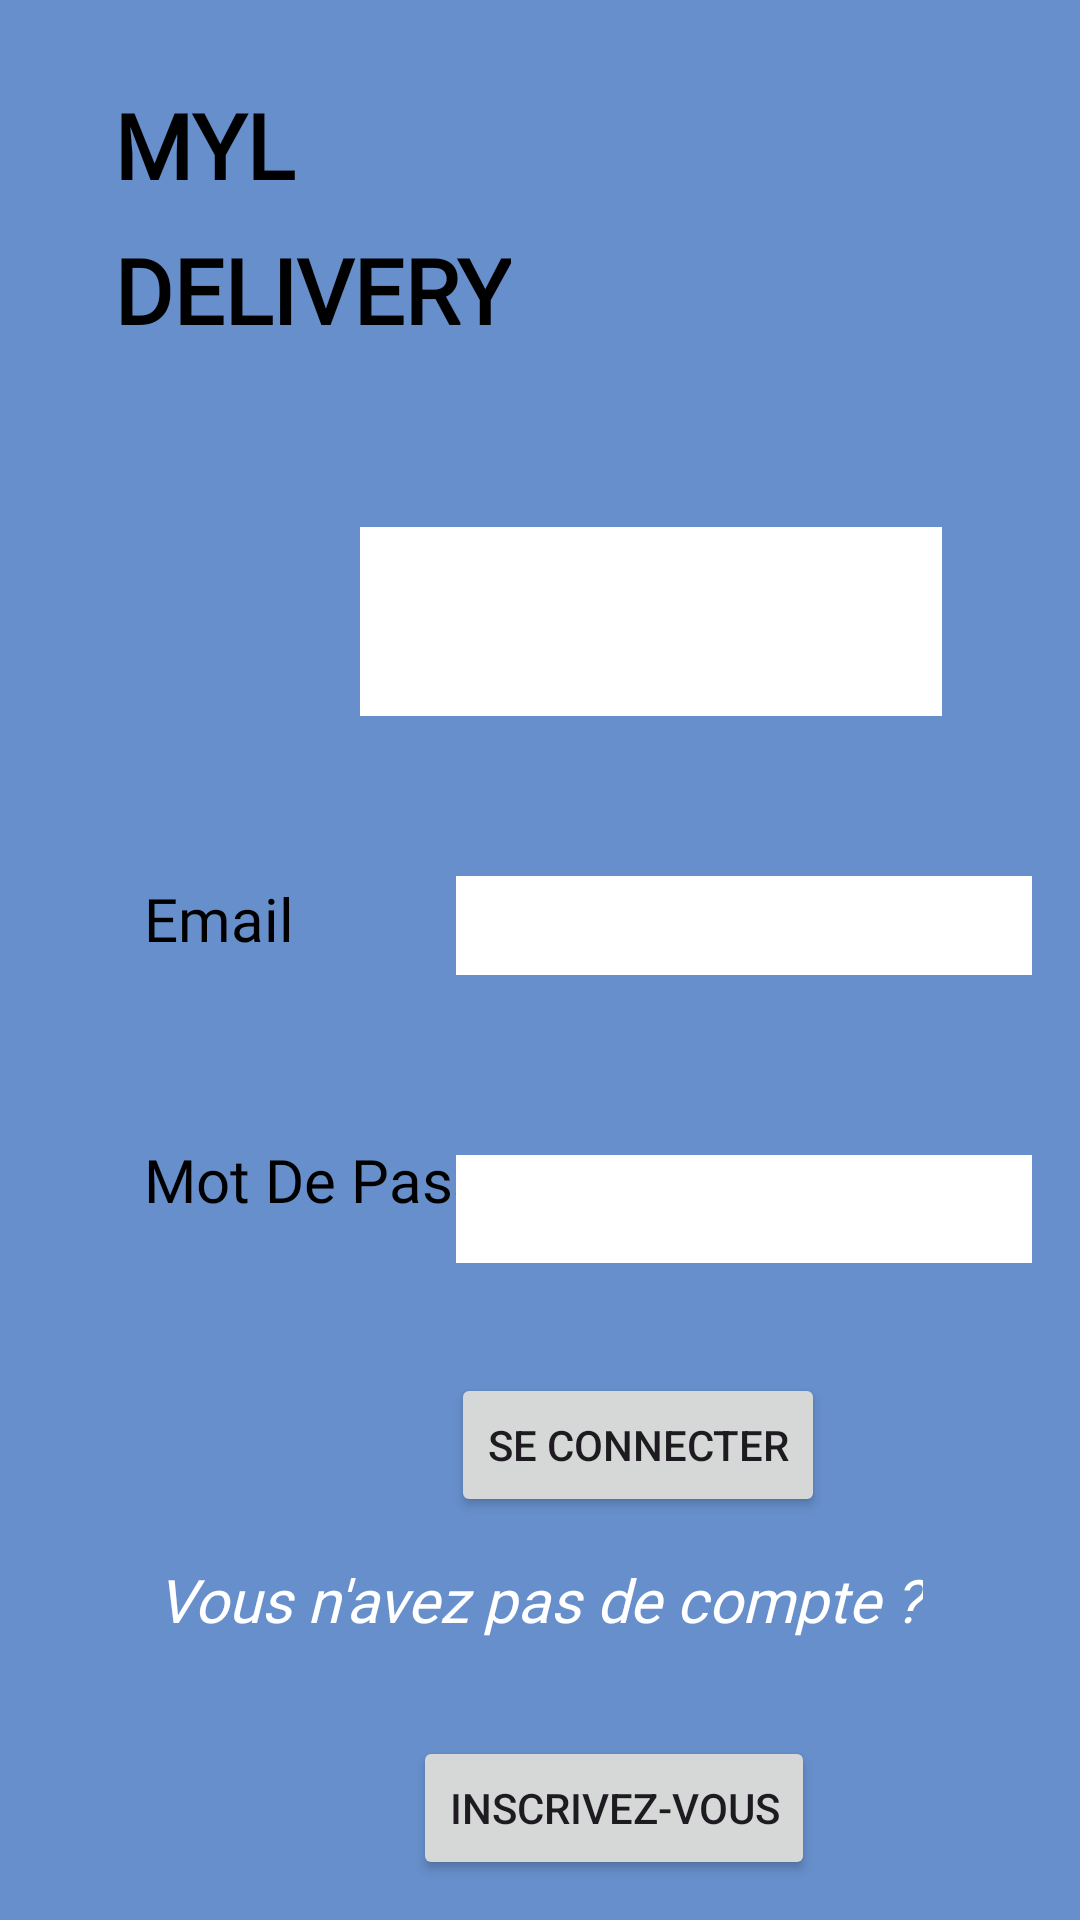

This screen was rendered from an Android layout file. Write that file and the resources it references.
<!-- AndroidManifest.xml: application theme Theme.MonApp1 -->
<!-- res/layout/connexion.xml -->
<?xml version="1.0" encoding="utf-8"?>
<androidx.constraintlayout.widget.ConstraintLayout xmlns:android="http://schemas.android.com/apk/res/android"
    xmlns:app="http://schemas.android.com/apk/res-auto"
    xmlns:tools="http://schemas.android.com/tools"
    android:layout_width="match_parent"
    android:layout_height="match_parent"
    android:background="#668FCB"
    tools:context=".MainActivity2">

    <TextView
        android:id="@+id/textViewTitle1"
        android:layout_width="wrap_content"
        android:layout_height="wrap_content"
        android:layout_marginStart="38dp"
        android:layout_marginTop="28dp"
        android:fontFamily="@font/itim"
        android:text="MYL "
        android:textColor="#000000"
        android:textSize="30sp"
        android:textStyle="bold"
        app:layout_constraintStart_toStartOf="parent"
        app:layout_constraintTop_toTopOf="parent" />

    <TextView
        android:id="@+id/textViewTitle2"
        android:layout_width="wrap_content"
        android:layout_height="wrap_content"
        android:layout_marginStart="38dp"
        android:layout_marginTop="8dp"
        android:fontFamily="@font/itim"
        android:text="DELIVERY"
        android:textColor="#000000"
        android:textSize="30sp"
        android:textStyle="bold"
        app:layout_constraintStart_toStartOf="parent"
        app:layout_constraintTop_toBottomOf="@+id/textViewTitle1" />

    <view
        android:id="@+id/viewConnexion"
        class="androidx.appcompat.widget.ActionMenuView"
        android:layout_width="194dp"
        android:layout_height="63dp"
        android:layout_marginStart="120dp"
        android:layout_marginTop="59dp"
        android:background="#FFFFFF"
        app:layout_constraintStart_toStartOf="parent"
        app:layout_constraintTop_toBottomOf="@+id/textViewTitle2" />

    <TextView
        android:id="@+id/textViewConnexion"
        android:layout_width="wrap_content"
        android:layout_height="wrap_content"
        android:layout_marginStart="155dp"
        android:layout_marginTop="69dp"
        android:layout_marginEnd="158dp"
        android:layout_marginBottom="496dp"
        android:fontFamily="@font/itim"
        android:text="Connexion"
        android:textColor="#000000"
        android:textSize="30sp"
        app:layout_constraintBottom_toBottomOf="parent"
        app:layout_constraintEnd_toEndOf="parent"
        app:layout_constraintHorizontal_bias="0.0"
        app:layout_constraintStart_toStartOf="parent"
        app:layout_constraintTop_toBottomOf="@+id/textViewTitle2"
        app:layout_constraintVertical_bias="0.0" />

    <TextView
        android:id="@+id/textViewEmail"
        android:layout_width="wrap_content"
        android:layout_height="wrap_content"
        android:layout_marginStart="48dp"
        android:layout_marginTop="176dp"
        android:fontFamily="@font/itim"
        android:text="Email"
        android:textColor="#000000"
        android:textSize="20sp"
        app:layout_constraintStart_toStartOf="parent"
        app:layout_constraintTop_toBottomOf="@+id/textViewTitle2" />

    <EditText
        android:id="@+id/editTextTextEmailAddress"
        android:layout_width="192dp"
        android:layout_height="33dp"
        android:layout_marginTop="292dp"
        android:layout_marginEnd="16dp"
        android:background="#FFFFFF"
        android:ems="10"
        android:fontFamily="@font/itim"
        android:inputType="textEmailAddress"
        app:layout_constraintEnd_toEndOf="parent"
        app:layout_constraintTop_toTopOf="parent" />

    <TextView
        android:id="@+id/textViewMdp"
        android:layout_width="148dp"
        android:layout_height="34dp"
        android:layout_marginStart="48dp"
        android:layout_marginTop="60dp"
        android:fontFamily="@font/itim"
        android:text="Mot De Passe"
        android:textColor="#000000"
        android:textSize="20sp"
        app:layout_constraintStart_toStartOf="parent"
        app:layout_constraintTop_toBottomOf="@+id/textViewEmail" />

    <EditText
        android:id="@+id/editTextTextPassword"
        android:layout_width="192dp"
        android:layout_height="36dp"
        android:layout_marginTop="60dp"
        android:layout_marginEnd="16dp"
        android:background="#FFFFFF"
        android:ems="10"
        android:inputType="textPassword"
        android:textColor="#000000"
        app:layout_constraintEnd_toEndOf="parent"
        app:layout_constraintTop_toBottomOf="@+id/editTextTextEmailAddress" />

    <Button
        android:id="@+id/btnConnexion"
        android:layout_width="wrap_content"
        android:layout_height="wrap_content"
        android:layout_marginStart="160dp"
        android:layout_marginTop="44dp"
        android:layout_marginEnd="160dp"
        android:text="Se Connecter"
        app:layout_constraintEnd_toEndOf="parent"
        app:layout_constraintHorizontal_bias="0.116"
        app:layout_constraintStart_toStartOf="parent"
        app:layout_constraintTop_toBottomOf="@+id/textViewMdp" />

    <TextView
        android:id="@+id/textView9"
        android:layout_width="wrap_content"
        android:layout_height="wrap_content"
        android:layout_marginStart="43dp"
        android:layout_marginTop="14dp"
        android:layout_marginEnd="43dp"
        android:fontFamily="@font/itim"
        android:text="Vous n'avez pas de compte ?"
        android:textColor="#FFFFFF"
        android:textSize="20sp"
        android:textStyle="italic"
        app:layout_constraintEnd_toEndOf="parent"
        app:layout_constraintStart_toStartOf="parent"
        app:layout_constraintTop_toBottomOf="@+id/btnConnexion" />

    <Button
        android:id="@+id/btnInscription"
        android:layout_width="wrap_content"
        android:layout_height="wrap_content"
        android:layout_marginStart="160dp"
        android:layout_marginTop="32dp"
        android:layout_marginEnd="160dp"
        android:text="Inscrivez-vous"
        app:layout_constraintEnd_toEndOf="parent"
        app:layout_constraintHorizontal_bias="0.24"
        app:layout_constraintStart_toStartOf="parent"
        app:layout_constraintTop_toBottomOf="@+id/textView9" />

</androidx.constraintlayout.widget.ConstraintLayout>
<!-- resources referenced by this layout -->
<resources>
  <style name="Theme.MonApp1" parent="Base.Theme.MonApp1" />
  <style name="Base.Theme.MonApp1" parent="Theme.Material3.DayNight.NoActionBar">
          
          
      </style>
</resources>
